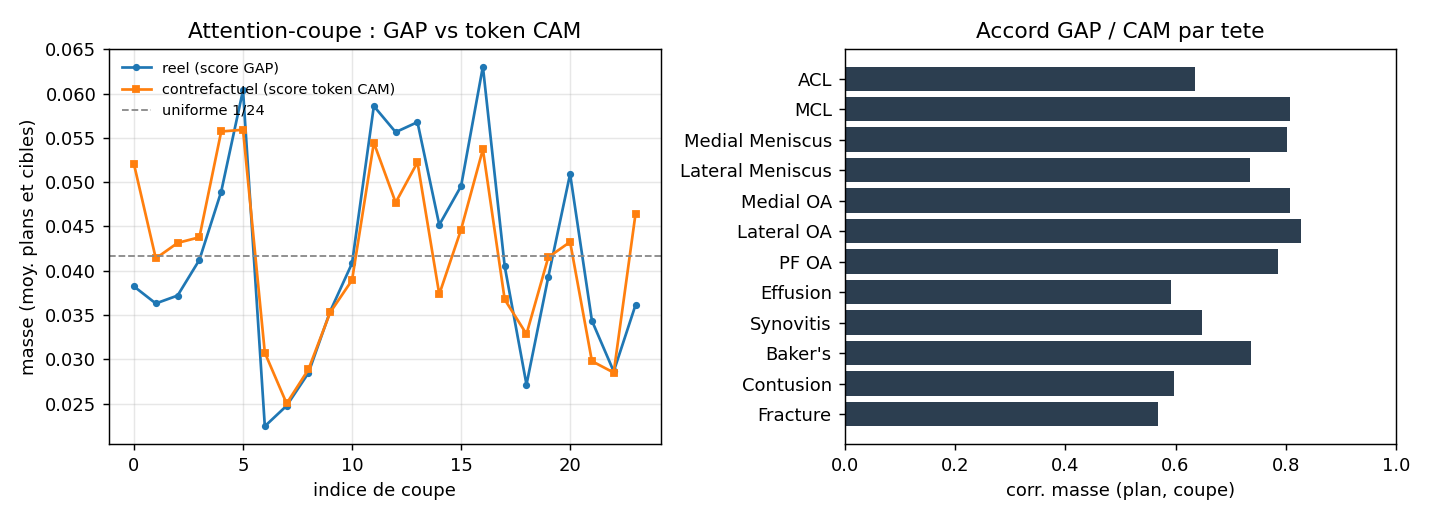

Data behind this chart, as committed beside it:
target, corr, peak_gap, peak_cam, plane_gap, plane_cam
ACL, 0.636, 20, 11, Sagittal, Sagittal
MCL, 0.8077, 16, 16, Coronal, Coronal
Medial Meniscus, 0.8018, 13, 19, Sagittal, Sagittal
Lateral Meniscus, 0.7357, 16, 23, Sagittal, Sagittal
Medial OA, 0.8081, 5, 5, Sagittal, Sagittal
Lateral OA, 0.8267, 17, 18, Sagittal, Sagittal
PF OA, 0.7852, 14, 4, Axial, Sagittal
Effusion, 0.5911, 3, 2, Coronal, Coronal
Synovitis, 0.6479, 11, 0, Axial, Sagittal
Baker's, 0.7366, 4, 4, Sagittal, Sagittal
Contusion, 0.5974, 13, 3, Coronal, Coronal
Fracture, 0.5674, 9, 9, Coronal, Coronal
